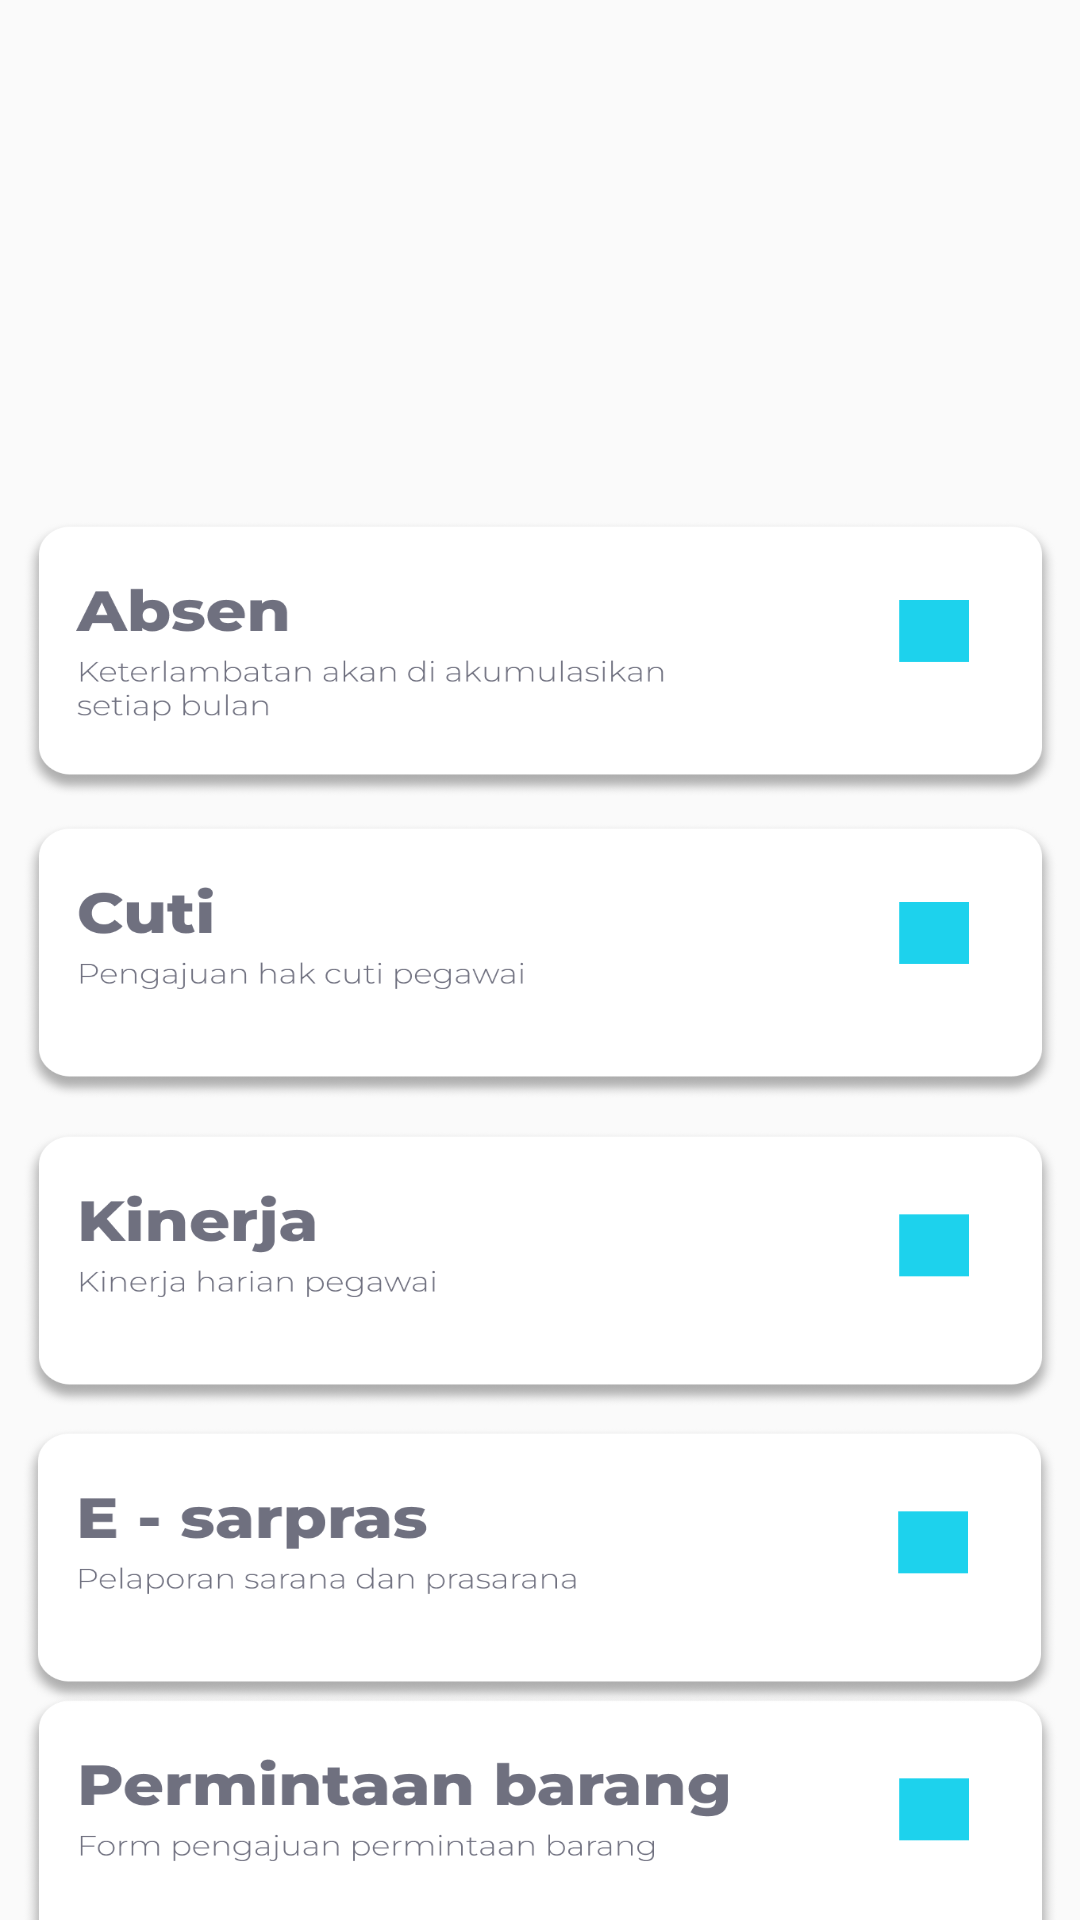

This screen was rendered from an Android layout file. Write that file and the resources it references.
<!-- AndroidManifest.xml: application theme Theme.SimPeg -->
<!-- res/layout/activity_main.xml -->
<?xml version="1.0" encoding="utf-8"?>
<androidx.constraintlayout.widget.ConstraintLayout xmlns:android="http://schemas.android.com/apk/res/android"
    xmlns:app="http://schemas.android.com/apk/res-auto"
    xmlns:tools="http://schemas.android.com/tools"
    android:layout_width="match_parent"
    android:layout_height="match_parent"
    tools:context=".MainActivity">

    <ImageView
        android:id="@+id/imageView3"
        android:layout_width="391dp"
        android:layout_height="270dp"
        android:scaleType="fitXY"
        app:layout_constraintBottom_toBottomOf="parent"
        app:layout_constraintEnd_toEndOf="parent"
        app:layout_constraintHorizontal_bias="0.0"
        app:layout_constraintStart_toStartOf="parent"
        app:layout_constraintTop_toTopOf="parent"
        app:layout_constraintVertical_bias="0.0"
        app:srcCompat="@drawable/bgmainmenu" />

    <Button
        android:id="@+id/lainnyabtn"
        android:layout_width="345dp"
        android:layout_height="92dp"
        android:background="@drawable/permintaanbar"
        app:layout_constraintBottom_toBottomOf="parent"
        app:layout_constraintEnd_toEndOf="parent"
        app:layout_constraintStart_toStartOf="parent"
        app:layout_constraintTop_toBottomOf="@+id/esarpras"
        app:layout_constraintVertical_bias="0.166"
        tools:ignore="SpeakableTextPresentCheck" />

    <Button
        android:id="@+id/absenbtn"
        android:layout_width="345dp"
        android:layout_height="92dp"
        android:background="@drawable/absenbar"
        app:layout_constraintBottom_toBottomOf="parent"
        app:layout_constraintEnd_toEndOf="parent"
        app:layout_constraintStart_toStartOf="parent"
        app:layout_constraintTop_toTopOf="parent"
        app:layout_constraintVertical_bias="0.317"
        tools:ignore="SpeakableTextPresentCheck" />

    <Button
        android:id="@+id/cutibtn"
        android:layout_width="345dp"
        android:layout_height="92dp"
        android:background="@drawable/cutibar"
        app:layout_constraintBottom_toBottomOf="parent"
        app:layout_constraintEnd_toEndOf="parent"
        app:layout_constraintStart_toStartOf="parent"
        app:layout_constraintTop_toBottomOf="@+id/absenbtn"
        app:layout_constraintVertical_bias="0.031"
        tools:ignore="SpeakableTextPresentCheck" />

    <Button
        android:id="@+id/gajibtn"
        android:layout_width="345dp"
        android:layout_height="92dp"
        android:background="@drawable/kinerjabar"
        app:layout_constraintBottom_toBottomOf="parent"
        app:layout_constraintEnd_toEndOf="parent"
        app:layout_constraintStart_toStartOf="parent"
        app:layout_constraintTop_toBottomOf="@+id/cutibtn"
        app:layout_constraintVertical_bias="0.058"
        tools:ignore="SpeakableTextPresentCheck" />

    <Button
        android:id="@+id/esarpras"
        android:layout_width="345dp"
        android:layout_height="92dp"
        android:background="@drawable/esarprasbar"
        app:layout_constraintBottom_toBottomOf="parent"
        app:layout_constraintEnd_toEndOf="parent"
        app:layout_constraintHorizontal_bias="0.479"
        app:layout_constraintStart_toStartOf="parent"
        app:layout_constraintTop_toBottomOf="@+id/gajibtn"
        app:layout_constraintVertical_bias="0.087"
        tools:ignore="SpeakableTextPresentCheck" />

    <TextView
        android:id="@+id/keluarbtn"
        android:layout_width="wrap_content"
        android:layout_height="wrap_content"
        android:layout_marginTop="9dp"
        android:fontFamily="@font/monreg"
        android:text="Keluar"
        android:textColor="#0000"
        android:visibility="invisible"
        android:textSize="15sp"
        app:layout_constraintBottom_toBottomOf="parent"
        app:layout_constraintEnd_toEndOf="parent"
        app:layout_constraintHorizontal_bias="0.498"
        app:layout_constraintStart_toStartOf="parent"
        app:layout_constraintTop_toBottomOf="@+id/lainnyabtn"
        app:layout_constraintVertical_bias="0.187" />

</androidx.constraintlayout.widget.ConstraintLayout>
<!-- resources referenced by this layout -->
<resources>
  <!-- drawable absenbar: png bitmap (drawable, 51394 bytes) -->
  <!-- drawable cutibar: png bitmap (drawable, 47286 bytes) -->
  <!-- drawable esarprasbar: png bitmap (drawable, 49305 bytes) -->
  <!-- drawable kinerjabar: png bitmap (drawable, 47662 bytes) -->
  <!-- drawable permintaanbar: png bitmap (drawable, 53243 bytes) -->
  <style name="Theme.SimPeg" parent="Theme.AppCompat.Light.NoActionBar">
          
          <item name="colorPrimary">@color/purple_500</item>
          <item name="colorPrimaryVariant">@color/purple_700</item>
          <item name="colorOnPrimary">@color/white</item>
          
          <item name="colorSecondary">@color/teal_200</item>
          <item name="colorSecondaryVariant">@color/teal_700</item>
          <item name="colorOnSecondary">@color/black</item>
          
  
          
      </style>
  <!-- not gathered from this repository: default colours our renderer supplied (Android Studio template values) -->
  <color name="purple_500">#FF6200EE</color>
  <color name="purple_700">#FF3700B3</color>
  <color name="teal_200">#FF03DAC5</color>
  <color name="teal_700">#FF018786</color>
  <color name="black">#FF000000</color>
  <color name="white">#FFFFFFFF</color>
</resources>
